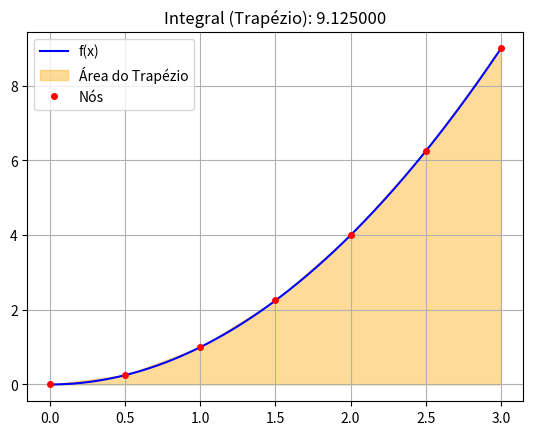
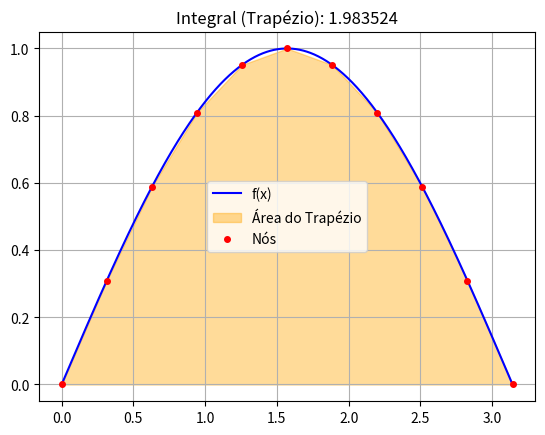
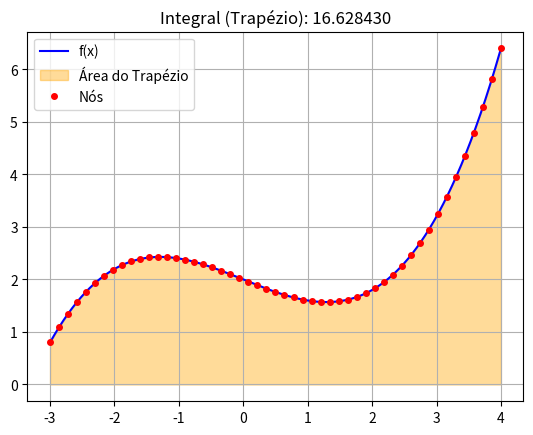
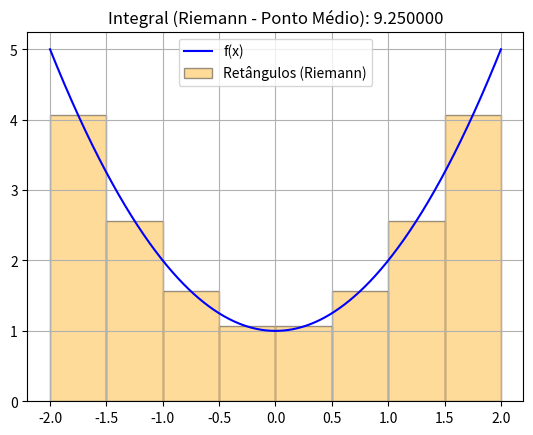
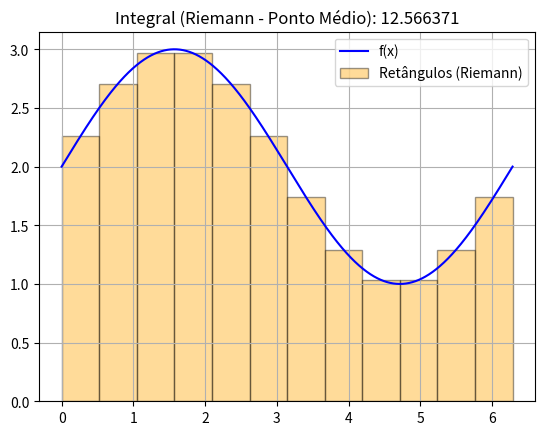

The script that saved these images, in order:
import matplotlib.pyplot as plt
import numpy as np
from typing import Callable
from numpy import linspace
# Falta implementar o linspace de core.py

def integral_trapezio(f:Callable, start: float, end: float, divisions: int) -> float:
    """Esse método calcula a integral de uma função por aproximação trapezoidal
    Args:
        f (Callable): Função a ser integrada
        start (float): Ponto inicial do intervalo
        end (float): Ponto final do intervalo
        divisions (int): Número de subdivisões do intervalo: números maiores implicam uma aproximação mais precisa, mas também consome mais CPU.
    Returns:
        float: Valor da integral.
    Examples:
        >>> import math
        >>> f = lambda x: math.sin(x)**2+math.cos(x)**2
        >>> i = integracao.integral(f, 0, 2, 1000)
        >>> print(i)
        2.0
    """
    
    sumVal: float = 0
    Xincrement: float = abs(start-end)/divisions
    
    i: float = start
    while i < end:
        area: float = ( f(i) + f(min(end, i+Xincrement)) )
        area *= Xincrement/2.0 if i+Xincrement < end else (end-i)/2.0
        
        sumVal += area
        i += Xincrement
    
    return sumVal

def plot_integral_trapezio(f: Callable, start: float, end: float, divisions: int) -> tuple[plt.Figure, plt.Axes]:
    """
    Plota a função f e os trapézios de integração (versão melhorada).
    """
    valor_integral = integral_trapezio(f, start, end, divisions)
    
    fig, ax = plt.subplots()
    
    # 1. Plota a curva suave da função
    x_func = np.linspace(start, end, 1000)
    # CORRIGIDO: Usa list comprehension para aplicar f
    y_func = [f(val) for val in x_func] 
    
    ax.plot(x_func, y_func, 'b-', label='f(x)')
    
    # 2. Gera os pontos para os nós dos trapézios
    x_div = np.linspace(start, end, divisions + 1)
    # CORRIGIDO: Usa list comprehension para aplicar f
    y_div = [f(val) for val in x_div]
    
    # 3. Desenha os trapézios (MELHORIA: usando fill_between)
    ax.fill_between(x_div, y_div, color='orange', alpha=0.4, label='Área do Trapézio')
    
    # 4. Plota os nós
    ax.plot(x_div, y_div, 'ro', markersize=4, label='Nós')
    
    ax.set_title(f"Integral (Trapézio): {valor_integral:.6f}")
    ax.grid(True)
    ax.legend()
    
    return fig, ax

def integral_riemann(f:Callable, start:float, end:float, divisions:int) -> float:
    """Este método calcula a integral de uma função por
    soma de Riemann
    Args:
        f (Callable): Função a ser integrada
        start (float): Ponto inicial do intervalo
        end (float): Ponto final do intervalo
        divisions (int): Número de subdivisões do intervalo: números maiores implicam uma aproximação mais precisa, mas também consome mais CPU.
    Returns:
        float: Valor da integral.
    Examples:
        >>> f = lambda x: x**2
        >>> i = integracao.integral_riemann(f, 0, 3, 1000)
        >>> print(round(i,2))
        9.0
    """
    base = abs(end - start)/divisions
    retangulos = [base * f(x) for x in linspace(start+base/2,end-base/2, divisions)]
    i = sum(retangulos)

    return i

def plot_integral_riemann(f: Callable, start: float, end: float, divisions: int) -> tuple[plt.Figure, plt.Axes]:
    """
    Plota a função f e os retângulos da soma de Riemann (ponto médio).
    """
    valor_integral = integral_riemann(f, start, end, divisions)
    fig, ax = plt.subplots()

    # 1. Plota a curva suave da função
    x_func = np.linspace(start, end, 1000)
    # CORRIGIDO: Usa list comprehension
    y_func = [f(val) for val in x_func]
    ax.plot(x_func, y_func, 'b-', label='f(x)')

    # 2. Prepara os dados para os retângulos
    base = (end - start) / divisions
    x_centers = np.linspace(start + base/2.0, end - base/2.0, divisions)
    # CORRIGIDO: Usa list comprehension
    y_heights = [f(val) for val in x_centers]

    # 3. Plota os retângulos usando ax.bar()
    ax.bar(x_centers, y_heights, width=base, 
           alpha=0.4, color='orange', edgecolor='black', 
           label='Retângulos (Riemann)')

    ax.set_title(f"Integral (Riemann - Ponto Médio): {valor_integral:.6f}")
    ax.grid(True)
    ax.legend()
    
    return fig, ax

if __name__ == "__main__":
    import math

    # --- Teste 1: Função Quadrática (poucas divisões) ---
    # f(x) = x^2. Integral de 0 a 3 é 9.
    
    f1 = lambda x: x**2
    
    print("Mostrando Teste 1: f(x) = x^2 (n=6)")
    # Usamos poucas divisões (6) para ver os trapézios claramente
    fig1, ax1 = plot_integral_trapezio(f1, start=0, end=3, divisions=6)
    plt.show()


    # --- Teste 2: Função Seno (usando math.sin) ---
    # f(x) = sin(x). Integral de 0 a pi é 2.
    
    # Esta função (math.sin) teria quebrado a versão original do plot
    f2 = lambda x: math.sin(x)
    
    print("Mostrando Teste 2: f(x) = sin(x) (n=10)")
    fig2, ax2 = plot_integral_trapezio(f2, start=0, end=math.pi, divisions=10)
    plt.show()


    # --- Teste 3: Polinômio Cúbico (muitas divisões) ---
    # f(x) = 0.1*x^3 - 0.5*x + 2
    
    f3 = lambda x: 0.1*x**3 - 0.5*x + 2
    
    print("Mostrando Teste 3: Polinômio Cúbico (n=50)")
    # Usamos muitas divisões (50) para mostrar a precisão
    fig3, ax3 = plot_integral_trapezio(f3, start=-3, end=4, divisions=50)
    plt.show()

    # --- Teste 1: Função Quadrática ---
    # f(x) = x^2 + 1.
    # Vamos usar poucas divisões (8) para ver os retângulos.
    
    f1 = lambda x: x**2 + 1
    
    print("Mostrando Teste 1: f(x) = x^2 + 1 (n=8)")
    fig1, ax1 = plot_integral_riemann(f1, start=-2, end=2, divisions=8)
    plt.show()


    # --- Teste 2: Função Seno (usando math.sin) ---
    # f(x) = sin(x) + 2.
    
    f2 = lambda x: math.sin(x) + 2
    
    print("Mostrando Teste 2: f(x) = sin(x) + 2 (n=12)")
    fig2, ax2 = plot_integral_riemann(f2, start=0, end=math.pi * 2, divisions=12)
    plt.show()
